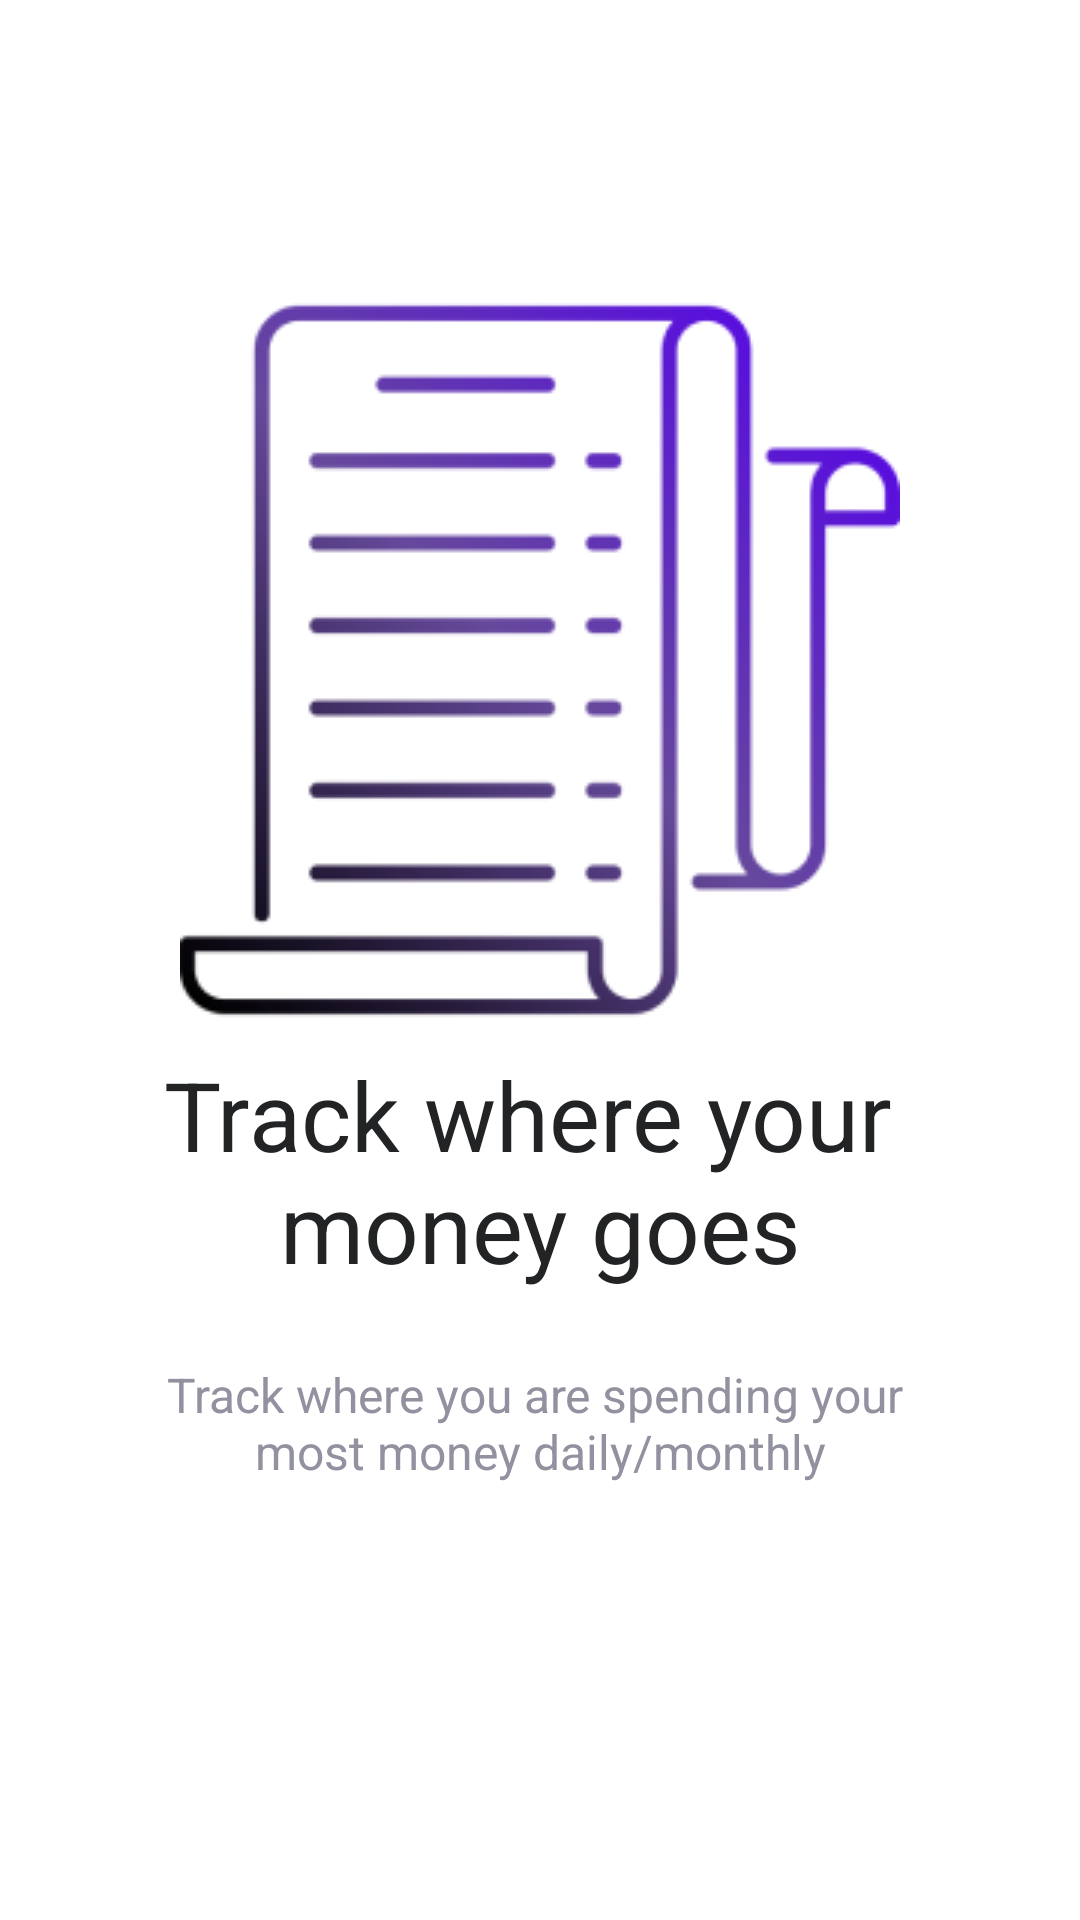

This screen was rendered from an Android layout file. Write that file and the resources it references.
<!-- AndroidManifest.xml: application theme Theme.EMaMS -->
<!-- res/layout/fragment_second.xml -->
<?xml version="1.0" encoding="utf-8"?>
<FrameLayout xmlns:android="http://schemas.android.com/apk/res/android"
    xmlns:app="http://schemas.android.com/apk/res-auto"
    xmlns:tools="http://schemas.android.com/tools"
    android:layout_width="match_parent"
    android:layout_height="match_parent"
    tools:context=".SecondFragment">

    <androidx.constraintlayout.widget.ConstraintLayout
        android:layout_width="match_parent"
        android:layout_height="match_parent">

        <ImageView
            android:id="@+id/imageView"
            android:layout_width="wrap_content"
            android:layout_height="wrap_content"
            android:src="@drawable/bill1"
            app:layout_constraintBottom_toBottomOf="parent"
            app:layout_constraintEnd_toEndOf="parent"
            app:layout_constraintStart_toStartOf="parent"
            app:layout_constraintTop_toTopOf="parent"
            app:layout_constraintVertical_bias="0.25" />

        <TextView
            android:id="@+id/save_money_"
            android:layout_width="277dp"
            android:layout_height="wrap_content"
            android:layout_alignParentLeft="true"
            android:layout_alignParentTop="true"
            android:gravity="center_horizontal|top"
            android:lineSpacingExtra="0sp"
            android:text="@string/track_where1"
            android:layout_marginTop="10dp"
            android:textAppearance="@style/save_money_"
            app:layout_constraintEnd_toEndOf="parent"
            app:layout_constraintTop_toBottomOf="@id/imageView"
            app:layout_constraintStart_toStartOf="parent" />


        <TextView
            android:id="@+id/become_your"
            android:layout_width="272dp"
            android:layout_height="48dp"
            android:layout_alignParentLeft="true"
            android:layout_alignParentTop="true"
            android:gravity="center_horizontal|center_vertical"
            android:text="@string/track_where"
            android:textAppearance="@style/become_your"
            app:layout_constraintEnd_toEndOf="parent"
            app:layout_constraintStart_toStartOf="parent"
            android:layout_marginTop="20dp"
            app:layout_constraintTop_toBottomOf="@+id/save_money_" />

    </androidx.constraintlayout.widget.ConstraintLayout>


</FrameLayout>
<!-- resources referenced by this layout -->
<resources>
  <!-- drawable bill1: png bitmap (drawable, 15295 bytes) -->
  <string name="track_where">Track where you are spending your \nmost money daily/monthly</string>
  <string name="track_where1">Track where your \nmoney goes</string>
  <style name="become_your">
  
          <item name="android:textSize">
              16sp
          </item>
  
  
          <item name="android:textColor">
              #91919F
          </item>
  
      </style>
  <style name="save_money_">
  
          <item name="android:textSize">
              32sp
          </item>
  
          <item name="android:textColor">
              #212325
          </item>
  
      </style>
  <style name="Theme.EMaMS" parent="Theme.MaterialComponents.DayNight.NoActionBar">
          
          <item name="colorPrimary">@color/purple_500</item>
          <item name="colorPrimaryVariant">@color/purple_700</item>
          <item name="colorOnPrimary">@color/white</item>
          
          <item name="colorSecondary">@color/teal_200</item>
          <item name="colorSecondaryVariant">@color/teal_700</item>
          <item name="colorOnSecondary">@color/black</item>
          
          <item name="android:statusBarColor" tools:targetApi="l">?attr/colorPrimaryVariant</item>
          
      </style>
  <!-- not gathered from this repository: default colours our renderer supplied (Android Studio template values) -->
  <color name="purple_500">#FF6200EE</color>
  <color name="purple_700">#FF3700B3</color>
  <color name="teal_200">#FF03DAC5</color>
  <color name="teal_700">#FF018786</color>
  <color name="black">#FF000000</color>
  <color name="white">#FFFFFFFF</color>
</resources>
